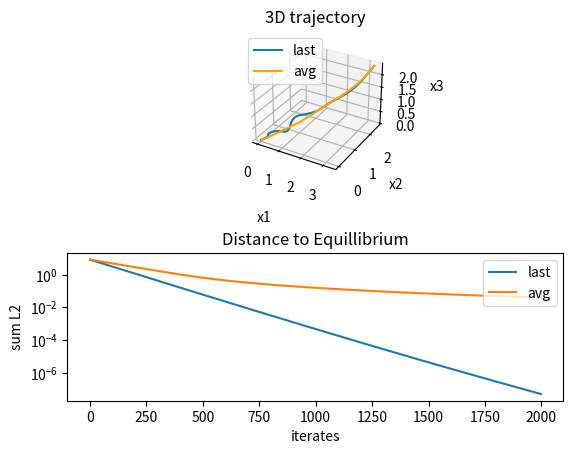

Recreate this plot in Python.
import numpy as np
import random
import math
import matplotlib
from mpl_toolkits.mplot3d import Axes3D  # noqa: F401 unused import
import matplotlib.pyplot as plt


# Setitngs for exps
# bilinear
# ga: 0.003, oga: 0.05
# strongly concave
# 0.005

# Hyperparameters
np.random.seed(3)
n = 2000
alpha = 0.005
d = 10

# Gradients of players for games

# Gradients for linear game
def db(x, y, z, i):
    if i == 0:
        return A_xz@z + A_xy@y
    elif i == 1:
        return -A_xy.T@x + A_yz@z
    else:
        return -A_xz.T@x - A_yz.T@y

# Gradients for strongly concave and smooth game
def dq(x, y, z, i):
    if i == 0:
        return -x + A_xy@y + A_xz@z
    elif i == 1:
        return -y - A_xy.T@x + A_yz@z
    else:
        return  -z - A_xz.T@x - A_yz.T@y

#  Dynamics

# GA dynamics
def ga(x, y, z, df, i):
    x_t = x[i] + alpha * df(x[i], y[i], z[i], 0)
    y_t = y[i] + alpha * df(x[i], y[i], z[i], 1)
    z_t = z[i] + alpha * df(x[i], y[i], z[i], 2)
    return x_t, y_t, z_t

# OGA dynamics
def oga(x, y, z, df, i):
    x_t =  x[i] + 2 * alpha * df(x[i], y[i], z[i], 0) - alpha * df(x[i-1], y[i-1], z[i-1], 0)
    y_t =  y[i] + 2 * alpha * df(x[i], y[i], z[i], 1) - alpha * df(x[i-1], y[i-1], z[i-1], 1)
    z_t =  z[i] + 2 * alpha * df(x[i], y[i], z[i], 2) - alpha * df(x[i-1], y[i-1], z[i-1], 2)
    return x_t, y_t, z_t

# Averaging
def avg(x):
    x_bar = np.zeros(x.shape)
    for i in range(len(x)):
        x_bar[i] = (x[i] + x_bar[i - 1] * i) / (i + 1)
    return x_bar

# Choose dynamics
dg = dq
opt = ga

# Initialize parameters
x = np.zeros((n, d))
y = np.zeros((n, d))
z = np.zeros((n, d))

x[0] = np.random.uniform(low=-1, high=1, size=d)
y[0] = np.random.uniform(low=-1, high=1, size=d)
z[0] = np.random.uniform(low=-1, high=1, size=d)
x[1] = x[0]
y[1] = y[0]
z[1] = z[0]
A_xy = np.random.rand(d,d)
A_xz = np.random.rand(d,d)
A_yz = np.random.rand(d,d)
c_x = np.random.uniform()
c_y = np.random.uniform()
c_z = np.random.uniform()

for i in range(0, n - 1):
    x_t, y_t, z_t = opt(x, y, z, dg, i)
    x[i + 1] = x_t
    y[i + 1] = y_t
    z[i + 1] = z_t

fig = plt.figure()
ax1 = fig.add_subplot(211, projection='3d')
fig.subplots_adjust(hspace=.5)
ax2 = fig.add_subplot(212)

x_bar, y_bar, z_bar = avg(x), avg(y), avg(z)
x_plot, y_plot, z_plot = np.sum(x[1:] ** 2, axis=1), np.sum(y[1:] ** 2, axis=1), np.sum(z[1:] ** 2, axis=1)
ax1.plot(xs=x_plot, ys=y_plot, zs=z_plot, label='last')
ax1.plot(xs=np.sum(x_bar[1:] ** 2, axis=1), ys=np.sum(y_bar[1:] ** 2, axis=1), zs=np.sum(z_bar[1:] ** 2, axis=1), label='avg', color='orange')
ax2.plot(np.arange(n-1), np.sum(x[1:] ** 2, axis=1) + np.sum(y[1:] ** 2, axis=1) + np.sum(z[1:] ** 2, axis=1), label='last')
ax2.plot(np.arange(n-1), np.sum(x_bar[1:] ** 2, axis=1) + np.sum(y_bar[1:] ** 2, axis=1) + np.sum(z_bar[1:] ** 2, axis=1), label='avg')

ax1.locator_params(nbins=5)
ax1.title.set_text('3D trajectory')
ax1.legend(loc='upper left')
ax1.set_xlabel('x1', labelpad=10)
ax1.set_ylabel('x2')
ax1.set_zlabel('x3')
ax2.legend(loc='upper right')
ax2.title.set_text('Distance to Equillibrium')
ax2.set_xlabel('iterates')
ax2.set_ylabel('sum L2')
ax2.set_yscale('log')

plt.show()
